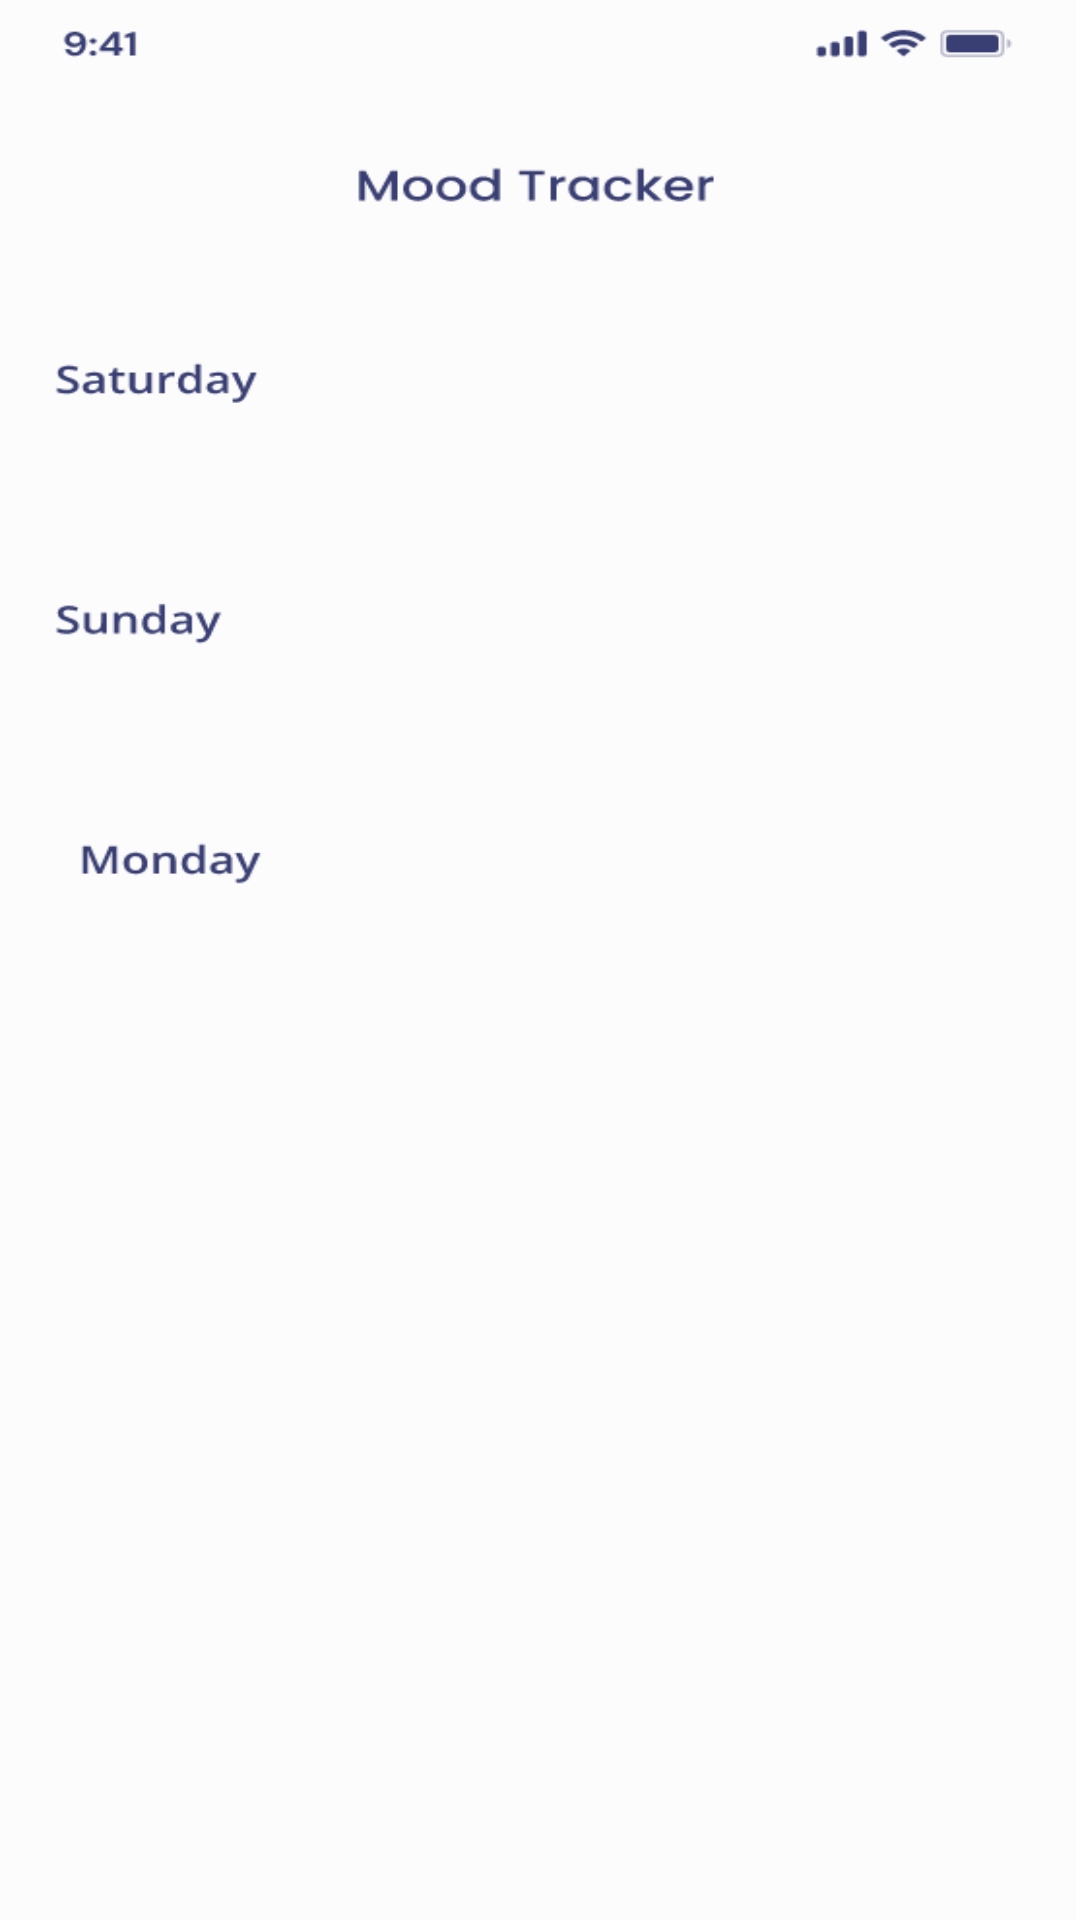

Android layout source for this screen:
<!-- AndroidManifest.xml: application theme Theme.Aumi_project -->
<!-- res/layout/activity_mood_tracker.xml -->
<?xml version="1.0" encoding="utf-8"?>
<RelativeLayout xmlns:android="http://schemas.android.com/apk/res/android"
    xmlns:app="http://schemas.android.com/apk/res-auto"
    xmlns:tools="http://schemas.android.com/tools"
    android:layout_width="match_parent"
    android:layout_height="match_parent"
    tools:context=".moodTracker"
    android:background="@drawable/group">

    <androidx.appcompat.widget.AppCompatButton
        android:id="@+id/signInButton2"
        android:layout_width="wrap_content"
        android:layout_height="46dp"
        android:layout_alignParentStart="true"
        android:layout_alignParentTop="true"
        android:layout_alignParentEnd="true"
        android:layout_alignParentBottom="true"
        android:layout_marginStart="65dp"
        android:layout_marginTop="594dp"
        android:layout_marginEnd="85dp"
        android:layout_marginBottom="91dp"
        android:background="@drawable/rectangle16"

        android:text="Save "

        />

    <androidx.appcompat.widget.AppCompatButton
        android:id="@+id/button13"
        android:layout_width="wrap_content"
        android:layout_height="23dp"
        android:layout_alignParentStart="true"
        android:layout_alignParentTop="true"
        android:layout_alignParentEnd="true"
        android:layout_alignParentBottom="true"
        android:layout_marginStart="42dp"
        android:layout_marginTop="61dp"
        android:layout_marginEnd="337dp"
        android:layout_marginBottom="646dp"
        android:background="@drawable/left_chevron" />

    <EditText
        android:id="@+id/editText2"
        android:layout_width="wrap_content"
        android:layout_height="51dp"
        android:layout_alignParentStart="true"
        android:layout_alignParentTop="true"
        android:layout_alignParentEnd="true"
        android:layout_alignParentBottom="true"
        android:layout_marginStart="23dp"
        android:layout_marginTop="347dp"
        android:layout_marginEnd="46dp"
        android:layout_marginBottom="333dp"
        android:background="@drawable/rect105"
        android:hint="exhausted"
        android:paddingLeft="10dp"/>

    <EditText
        android:layout_width="wrap_content"
        android:layout_height="55dp"
        android:layout_alignParentStart="true"
        android:layout_alignParentTop="true"
        android:layout_alignParentEnd="true"
        android:layout_alignParentBottom="true"
        android:layout_marginStart="19dp"
        android:layout_marginTop="167dp"
        android:layout_marginEnd="51dp"
        android:layout_marginBottom="509dp"
        android:background="@drawable/rect105"
        android:hint="sad"
        android:paddingLeft="10dp" />

    <EditText
        android:id="@+id/editText3"
        android:layout_width="wrap_content"
        android:layout_height="55dp"
        android:layout_alignParentStart="true"
        android:layout_alignParentTop="true"
        android:layout_alignParentEnd="true"
        android:layout_alignParentBottom="true"
        android:layout_marginStart="20dp"
        android:layout_marginTop="254dp"
        android:layout_marginEnd="50dp"
        android:layout_marginBottom="422dp"
        android:background="@drawable/rect105"
        android:hint="happy"
        android:paddingLeft="10dp"/>

</RelativeLayout>
<!-- resources referenced by this layout -->
<resources>
  <!-- drawable group: png bitmap (drawable-hdpi, 15338 bytes) -->
  <!-- drawable rect105: png bitmap (drawable-hdpi, 3075 bytes) -->
  <!-- drawable rectangle16: png bitmap (drawable-hdpi, 2593 bytes) -->
  <style name="Theme.Aumi_project" parent="Theme.MaterialComponents.DayNight.DarkActionBar">
          
          <item name="colorPrimary">@color/purple_500</item>
          <item name="colorPrimaryVariant">@color/purple_700</item>
          <item name="colorOnPrimary">@color/white</item>
          
          <item name="colorSecondary">@color/teal_200</item>
          <item name="colorSecondaryVariant">@color/teal_700</item>
          <item name="colorOnSecondary">@color/black</item>
          
          <item name="android:statusBarColor">?attr/colorPrimaryVariant</item>
          
      </style>
  <!-- not gathered from this repository: default colours our renderer supplied (Android Studio template values) -->
  <color name="purple_500">#FF6200EE</color>
  <color name="purple_700">#FF3700B3</color>
  <color name="teal_200">#FF03DAC5</color>
  <color name="teal_700">#FF018786</color>
  <color name="black">#FF000000</color>
  <color name="white">#FFFFFFFF</color>
</resources>
